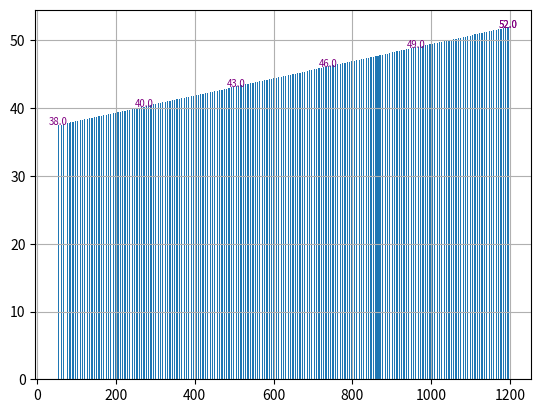

Generate this figure with matplotlib:
import matplotlib.pyplot as plt
import numpy as np
from matplotlib.widgets import Cursor
from matplotlib.backends.backend_tkagg import FigureCanvasTkAgg


def draw_figure_on_canvas(canvas, figure):
    figure_canvas_agg = FigureCanvasTkAgg(figure, canvas)
    figure_canvas_agg.draw()
    figure_canvas_agg.get_tk_widget().pack(side='top', fill='both', expand=1)
    return figure_canvas_agg


def add_labels(x, y):
    for i in range(len(x)):
        plt.text(x[i], y[i], np.round(y[i]), fontsize='x-small', horizontalalignment='center', color='purple')


def plot_levels(x, y):
    fig, ax = plt.subplots()
    ax.bar(x, y, width=3)
    ax.grid()

    samples = 5
    freq_labels = np.append(x[::int(round(len(x) / samples))], x[-1])
    level_labels = np.append(y[::int(round(len(y) / samples))], y[-1])

    add_labels(freq_labels, level_labels)

    cursor = Cursor(ax, useblit=True, color='red', linewidth=2)

    return plt.gcf()


def system_levels(high_freq, tilt_at_high_freq, carrier_level, carrier_freq, split_arg="Low"):
    split = {"Low": (42, 54),
             "Mid": (85, 102),
             "High": (204, 254)}
    low_freq = split[split_arg.capitalize()][1]

    freq = np.array([54,
                    55,
                    55.25,
                    61.25,
                    67.25,
                    77.25,
                    83.25,
                    85,
                    91.25,
                    97.25,
                    102,
                    103.25,
                    109.25,
                    115.25,
                    121.25,
                    127.25,
                    133.25,
                    139.25,
                    145.25,
                    151.25,
                    157.25,
                    163.25,
                    169.25,
                    175.25,
                    181.25,
                    187.25,
                    193.25,
                    199.25,
                    205.25,
                    211.25,
                    217.25,
                    223.25,
                    229.25,
                    235.25,
                    241.25,
                    247.25,
                    253.25,
                    254,
                    259.25,
                    265.25,
                    271.25,
                    277.25,
                    283.25,
                    289.25,
                    295.25,
                    301.25,
                    307.25,
                    313.25,
                    319.25,
                    325.25,
                    331.25,
                    337.25,
                    343.25,
                    349.25,
                    355.25,
                    361.25,
                    367.25,
                    373.25,
                    379.25,
                    385.25,
                    391.25,
                    397.25,
                    403.25,
                    409.25,
                    415.25,
                    421.25,
                    427.25,
                    433.25,
                    439.25,
                    445.25,
                    450,
                    451.25,
                    457.25,
                    463.25,
                    469.25,
                    475.25,
                    481.25,
                    487.25,
                    493.25,
                    499.25,
                    505.25,
                    511.25,
                    517.25,
                    523.25,
                    529.25,
                    535.25,
                    541.25,
                    547.25,
                    550,
                    553.25,
                    559.25,
                    565.25,
                    571.25,
                    577.25,
                    583.25,
                    589.25,
                    595.25,
                    601.25,
                    607.25,
                    613.25,
                    619.25,
                    625.25,
                    631.25,
                    637.25,
                    643.25,
                    649.25,
                    655.25,
                    661.25,
                    667.25,
                    673.25,
                    679.25,
                    685.25,
                    691.25,
                    697.25,
                    703.25,
                    709.25,
                    715.25,
                    721.25,
                    727.25,
                    733.25,
                    739.25,
                    745.25,
                    750,
                    751.25,
                    757.25,
                    763.25,
                    769.25,
                    775.25,
                    781.25,
                    787.25,
                    793.25,
                    799.25,
                    805.25,
                    811.25,
                    817.25,
                    823.25,
                    829.25,
                    835.25,
                    841.25,
                    847.25,
                    853.25,
                    859.25,
                    860,
                    865.25,
                    870,
                    871.25,
                    877.25,
                    883.25,
                    889.25,
                    895.25,
                    901.25,
                    907.25,
                    913.25,
                    919.25,
                    925.25,
                    931.25,
                    937.25,
                    943.25,
                    949.25,
                    955.25,
                    961.25,
                    967.25,
                    973.25,
                    979.25,
                    985.25,
                    991.25,
                    997.25,
                    1000,
                    1003.25,
                    1009.25,
                    1015.25,
                    1021.25,
                    1027.25,
                    1033.25,
                    1039.25,
                    1045.25,
                    1051.25,
                    1057.25,
                    1063.25,
                    1069.25,
                    1075.25,
                    1081.25,
                    1087.25,
                    1093.25,
                    1099.25,
                    1105.25,
                    1111.25,
                    1117.25,
                    1123.25,
                    1129.25,
                    1135.25,
                    1141.25,
                    1147.25,
                    1153.25,
                    1159.25,
                    1165.25,
                    1171.25,
                    1177.25,
                    1183.25,
                    1189.25,
                    1195.25,
                    1201.25,
                    1207.25,
                    1213.25,
                    1218])
    freq = freq[np.where(freq == low_freq)[0][0]:np.where(freq <= high_freq)[0][-1] + 1]
    level = tilt_at_high_freq/(high_freq - low_freq) * (freq - carrier_freq) + carrier_level
    return freq, level


def mystery_freq(high_freq, tilt_at_high_freq, carrier_level, carrier_freq, freq, split_arg="Low"):
    split = {"Low": (42, 54),
             "Mid": (85, 102),
             "High": (204, 254)}
    low_freq = split[split_arg.capitalize()][1]
    level = tilt_at_high_freq / (high_freq - low_freq) * (freq - carrier_freq) + carrier_level
    return freq, level


if __name__ == "__main__":
    x, y = system_levels(1200, 14.5, 52, 1200, split_arg="low")
    w, z = mystery_freq(1200, 14.5, 52, 1200, 1201, split_arg="low")
    print(w, z)
    plot_levels(x, y)




